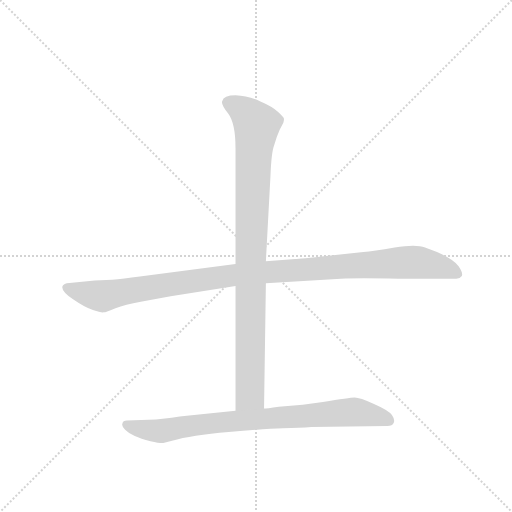
t = 0.00 s
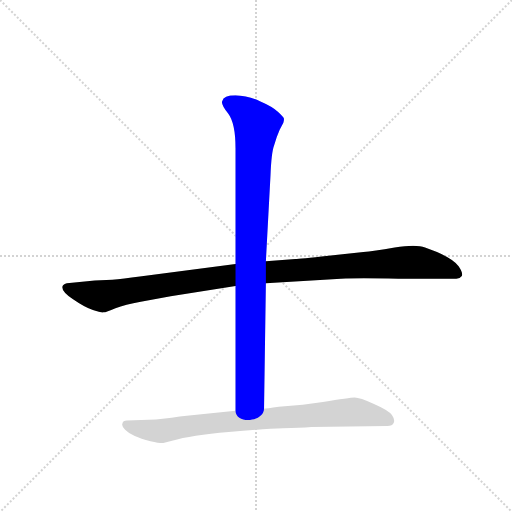
t = 2.19 s
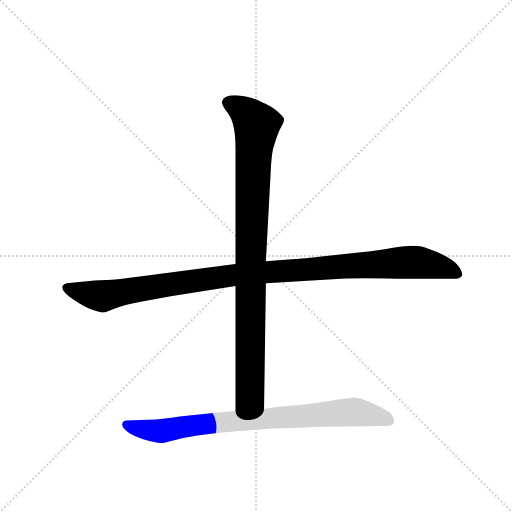
t = 2.40 s
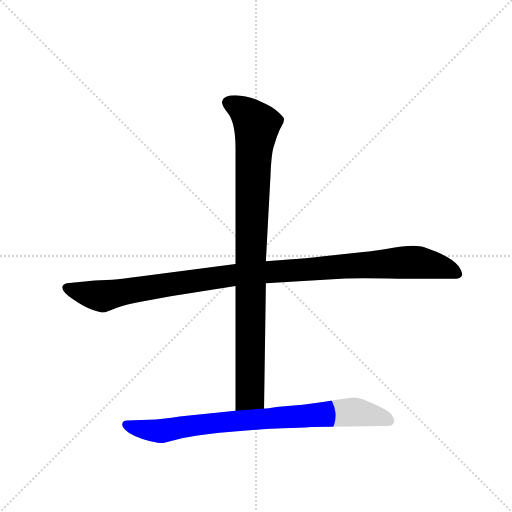
t = 2.61 s
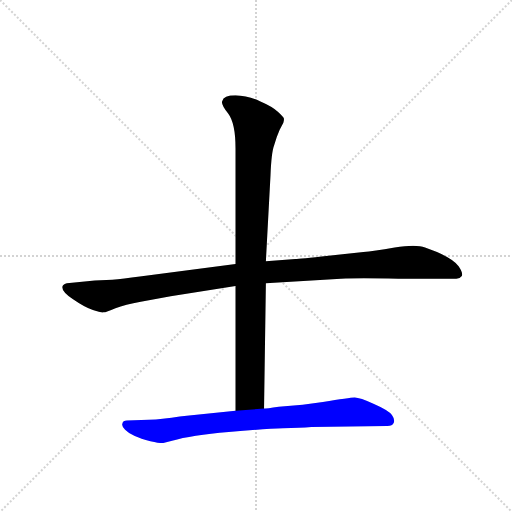
t = 2.83 s
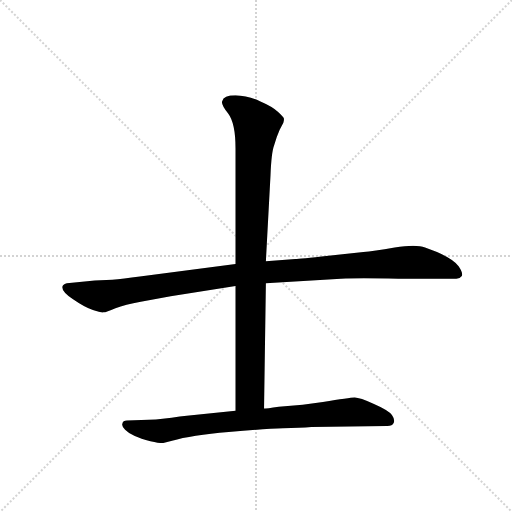
t = 3.35 s

The animated SVG that drew these frames (rendered in a browser with its animation timeline set to each time). Animation: 3 CSS @keyframes rules; one cycle of 3.35 s.

<svg version="1.1" viewBox="0 0 1024 1024" xmlns="http://www.w3.org/2000/svg">
  <g stroke="lightgray" stroke-dasharray="1,1" stroke-width="1" transform="scale(4, 4)">
    <line x1="0" y1="0" x2="256" y2="256"></line>
    <line x1="256" y1="0" x2="0" y2="256"></line>
    <line x1="128" y1="0" x2="128" y2="256"></line>
    <line x1="0" y1="128" x2="256" y2="128"></line>
  </g>
  <g transform="scale(0.92, -0.92) translate(60, -900)">
    <style type="text/css">
      
        @keyframes keyframes0 {
          from {
            stroke: blue;
            stroke-dashoffset: 1118;
            stroke-width: 128;
          }
          78% {
            animation-timing-function: step-end;
            stroke: blue;
            stroke-dashoffset: 0;
            stroke-width: 128;
          }
          to {
            stroke: black;
            stroke-width: 1024;
          }
        }
        #make-me-a-hanzi-animation-0 {
          animation: keyframes0 1.1598307291666667s both;
          animation-delay: 0s;
          animation-timing-function: linear;
        }
      
        @keyframes keyframes1 {
          from {
            stroke: blue;
            stroke-dashoffset: 959;
            stroke-width: 128;
          }
          76% {
            animation-timing-function: step-end;
            stroke: blue;
            stroke-dashoffset: 0;
            stroke-width: 128;
          }
          to {
            stroke: black;
            stroke-width: 1024;
          }
        }
        #make-me-a-hanzi-animation-1 {
          animation: keyframes1 1.0304361979166667s both;
          animation-delay: 1.1598307291666667s;
          animation-timing-function: linear;
        }
      
        @keyframes keyframes2 {
          from {
            stroke: blue;
            stroke-dashoffset: 831;
            stroke-width: 128;
          }
          73% {
            animation-timing-function: step-end;
            stroke: blue;
            stroke-dashoffset: 0;
            stroke-width: 128;
          }
          to {
            stroke: black;
            stroke-width: 1024;
          }
        }
        #make-me-a-hanzi-animation-2 {
          animation: keyframes2 0.92626953125s both;
          animation-delay: 2.1902669270833335s;
          animation-timing-function: linear;
        }
      
    </style>
    
      <path d="M 452 326 L 244 299 Q 207 294 184 292 L 146 290 L 91 285 Q 78 284 76 278 Q 72 268 98 250 Q 124 232 142 226 Q 160 220 165 221 Q 171 221 191 230 Q 212 238 246 244 L 311 256 L 452 278 L 518 284 L 681 294 Q 719 296 806 294 L 932 294 Q 940 294 944 300 Q 947 306 937 321 Q 927 336 890 352 L 864 362 Q 845 369 798 362 Q 751 354 730 352 L 654 344 Q 591 337 582 337 L 518 332 L 452 326 Z" fill="lightgray"></path>
    
      <path d="M 536 584 Q 542 605 548 618 L 556 633 Q 558 640 557 643 Q 556 646 544 657 Q 533 668 505 680 Q 478 692 452 693 Q 426 693 423 680 Q 420 673 436 653 Q 452 632 452 577 L 452 326 L 452 278 L 452 7 C 452 -23 514 -18 514 12 L 518 284 L 518 332 L 528 518 Q 530 569 536 584 Z" fill="lightgray"></path>
    
      <path d="M 452 7 L 346 -4 Q 332 -5 313 -8 L 279 -12 L 216 -14 Q 207 -14 206 -21 Q 204 -26 212 -34 Q 220 -42 233 -48 Q 246 -54 267 -59 Q 289 -64 295 -63 L 314 -58 Q 356 -46 437 -39 Q 518 -32 555 -31 Q 592 -30 617 -28 L 782 -26 Q 793 -26 796 -19 Q 799 -12 792 -2 Q 785 8 753 22 Q 722 36 711 36 Q 700 36 642 26 L 598 20 L 546 16 Q 519 12 514 12 L 452 7 Z" fill="lightgray"></path>
    
    
      <clipPath id="make-me-a-hanzi-clip-0">
        <path d="M 452 326 L 244 299 Q 207 294 184 292 L 146 290 L 91 285 Q 78 284 76 278 Q 72 268 98 250 Q 124 232 142 226 Q 160 220 165 221 Q 171 221 191 230 Q 212 238 246 244 L 311 256 L 452 278 L 518 284 L 681 294 Q 719 296 806 294 L 932 294 Q 940 294 944 300 Q 947 306 937 321 Q 927 336 890 352 L 864 362 Q 845 369 798 362 Q 751 354 730 352 L 654 344 Q 591 337 582 337 L 518 332 L 452 326 Z"></path>
      </clipPath>
      <path clip-path="url(#make-me-a-hanzi-clip-0)" d="M 84 275 L 159 256 L 448 302 L 826 330 L 887 323 L 935 304" fill="none" id="make-me-a-hanzi-animation-0" stroke-dasharray="990 1980" stroke-linecap="round"></path>
    
      <clipPath id="make-me-a-hanzi-clip-1">
        <path d="M 536 584 Q 542 605 548 618 L 556 633 Q 558 640 557 643 Q 556 646 544 657 Q 533 668 505 680 Q 478 692 452 693 Q 426 693 423 680 Q 420 673 436 653 Q 452 632 452 577 L 452 326 L 452 278 L 452 7 C 452 -23 514 -18 514 12 L 518 284 L 518 332 L 528 518 Q 530 569 536 584 Z"></path>
      </clipPath>
      <path clip-path="url(#make-me-a-hanzi-clip-1)" d="M 436 677 L 475 654 L 498 628 L 485 365 L 483 41 L 459 15" fill="none" id="make-me-a-hanzi-animation-1" stroke-dasharray="831 1662" stroke-linecap="round"></path>
    
      <clipPath id="make-me-a-hanzi-clip-2">
        <path d="M 452 7 L 346 -4 Q 332 -5 313 -8 L 279 -12 L 216 -14 Q 207 -14 206 -21 Q 204 -26 212 -34 Q 220 -42 233 -48 Q 246 -54 267 -59 Q 289 -64 295 -63 L 314 -58 Q 356 -46 437 -39 Q 518 -32 555 -31 Q 592 -30 617 -28 L 782 -26 Q 793 -26 796 -19 Q 799 -12 792 -2 Q 785 8 753 22 Q 722 36 711 36 Q 700 36 642 26 L 598 20 L 546 16 Q 519 12 514 12 L 452 7 Z"></path>
      </clipPath>
      <path clip-path="url(#make-me-a-hanzi-clip-2)" d="M 216 -24 L 293 -37 L 416 -18 L 692 4 L 734 2 L 785 -14" fill="none" id="make-me-a-hanzi-animation-2" stroke-dasharray="703 1406" stroke-linecap="round"></path>
    
  </g>
</svg>
